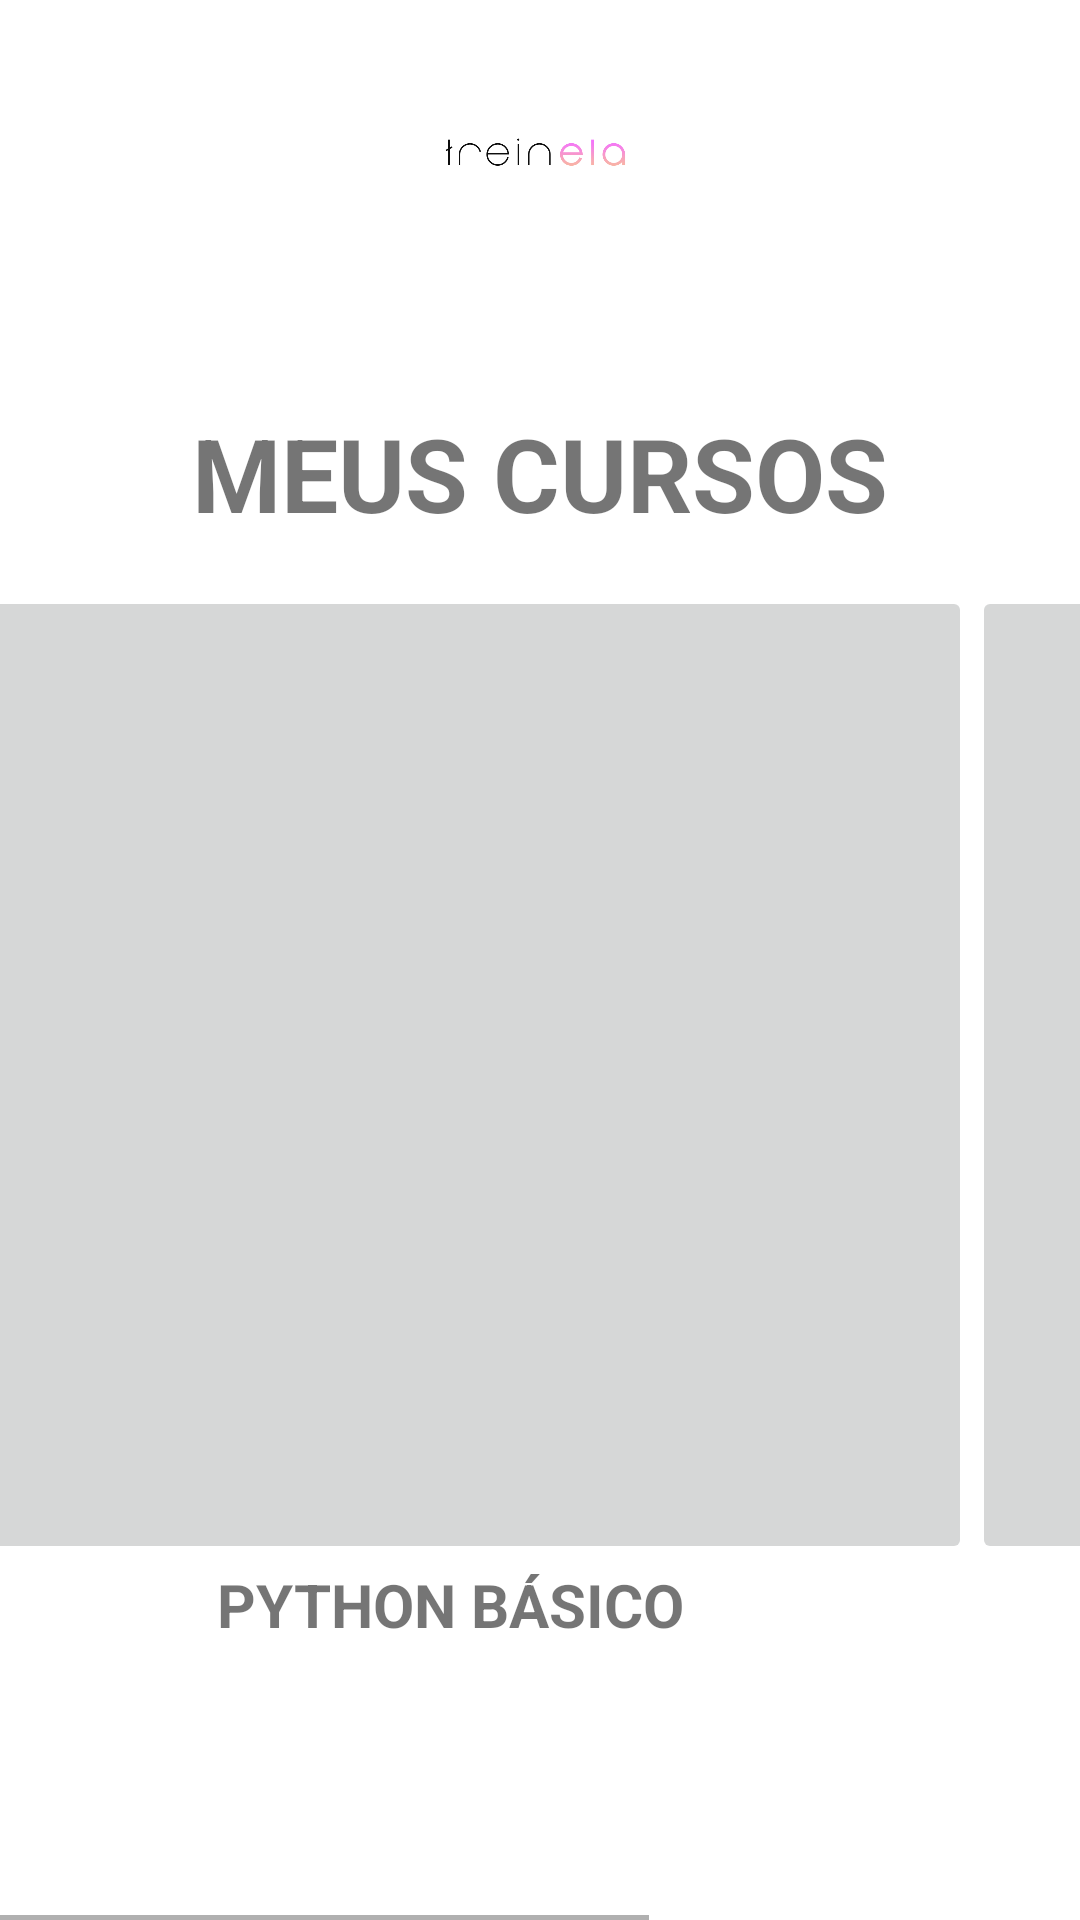

Layout XML and referenced resources for this Android screen:
<!-- AndroidManifest.xml: application theme Theme.Treinela -->
<!-- res/layout/activity_home01.xml -->
<?xml version="1.0" encoding="utf-8"?>
<androidx.constraintlayout.widget.ConstraintLayout xmlns:android="http://schemas.android.com/apk/res/android"
    xmlns:app="http://schemas.android.com/apk/res-auto"
    xmlns:tools="http://schemas.android.com/tools"
    android:layout_width="match_parent"
    android:layout_height="match_parent"
    tools:context=".Home01">

    <ImageView
        android:id="@+id/imageView"
        android:layout_width="0dp"
        android:layout_height="70dp"
        android:layout_marginTop="20dp"
        app:layout_constraintEnd_toEndOf="parent"
        app:layout_constraintStart_toStartOf="parent"
        app:layout_constraintTop_toTopOf="parent"
        app:srcCompat="@drawable/treinela_logotype_black" />

    <TextView
        android:id="@+id/textView"
        android:layout_width="wrap_content"
        android:layout_height="wrap_content"
        android:layout_marginTop="45dp"
        android:text="MEUS CURSOS"
        android:textAlignment="center"
        android:textSize="34sp"
        android:textStyle="bold"
        app:layout_constraintEnd_toEndOf="parent"
        app:layout_constraintStart_toStartOf="parent"
        app:layout_constraintTop_toBottomOf="@+id/imageView" />

    <HorizontalScrollView
        android:layout_width="409dp"
        android:layout_height="447dp"
        android:layout_marginTop="15dp"
        app:layout_constraintEnd_toEndOf="parent"
        app:layout_constraintStart_toStartOf="parent"
        app:layout_constraintTop_toBottomOf="@+id/textView">

        <LinearLayout
            android:layout_width="wrap_content"
            android:layout_height="match_parent"
            android:orientation="horizontal">

            <LinearLayout
                android:layout_width="match_parent"
                android:layout_height="match_parent"
                android:layout_weight="1"
                android:orientation="vertical">

                <ImageButton
                    android:id="@+id/btnCurso01"
                    android:layout_width="348dp"
                    android:layout_height="326dp"
                    android:scaleType="fitCenter"
                    app:srcCompat="@drawable/linguagem_python_1024x579" />

                <TextView
                    android:id="@+id/txtCurso01"
                    android:layout_width="match_parent"
                    android:layout_height="wrap_content"
                    android:text="PYTHON BÁSICO"
                    android:textAlignment="center"
                    android:textSize="20sp"
                    android:textStyle="bold" />
            </LinearLayout>

            <LinearLayout
                android:layout_width="match_parent"
                android:layout_height="match_parent"
                android:layout_weight="1"
                android:orientation="vertical">

                <ImageButton
                    android:id="@+id/btnCurso02"
                    android:layout_width="348dp"
                    android:layout_height="326dp"
                    android:scaleType="fitCenter"
                    app:srcCompat="@drawable/linguagem_python_1024x579" />

                <TextView
                    android:id="@+id/txtCurso02"
                    android:layout_width="match_parent"
                    android:layout_height="wrap_content"
                    android:text="OUTRO CURSO"
                    android:textAlignment="center"
                    android:textSize="20sp"
                    android:textStyle="bold" />
            </LinearLayout>

        </LinearLayout>
    </HorizontalScrollView>

</androidx.constraintlayout.widget.ConstraintLayout>
<!-- resources referenced by this layout -->
<resources>
  <!-- drawable treinela_logotype_black: png bitmap (drawable, 23935 bytes) -->
  <style name="Theme.Treinela" parent="Theme.MaterialComponents.DayNight.DarkActionBar">
          
          <item name="colorPrimary">@color/purple_500</item>
          <item name="colorPrimaryVariant">@color/purple_700</item>
          <item name="colorOnPrimary">@color/white</item>
          
          <item name="colorSecondary">@color/teal_200</item>
          <item name="colorSecondaryVariant">@color/teal_700</item>
          <item name="colorOnSecondary">@color/black</item>
          
          <item name="android:statusBarColor" tools:targetApi="l">?attr/colorPrimaryVariant</item>
          
      </style>
  <!-- not gathered from this repository: default colours our renderer supplied (Android Studio template values) -->
  <color name="purple_500">#FF6200EE</color>
  <color name="purple_700">#FF3700B3</color>
  <color name="teal_200">#FF03DAC5</color>
  <color name="teal_700">#FF018786</color>
  <color name="black">#FF000000</color>
  <color name="white">#FFFFFFFF</color>
</resources>
